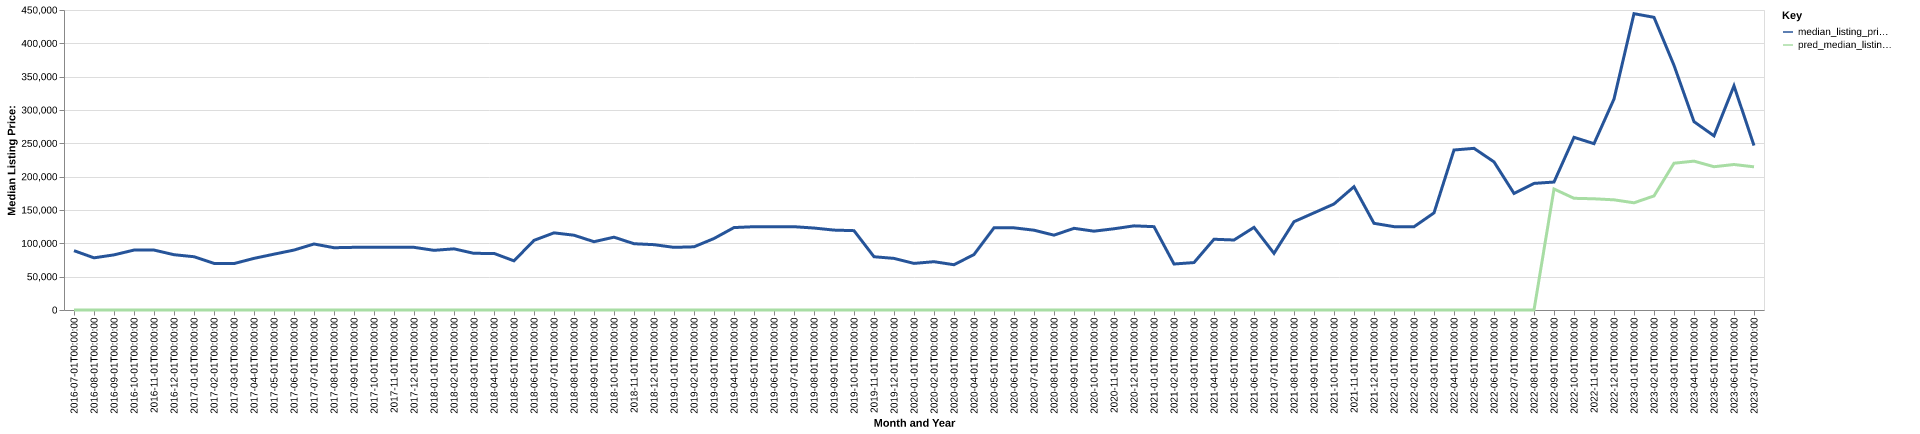

Values plotted in this chart, from the file beside it:
date, time_idx, median_listing_price, thirty_year_interest_rate_five, month, county_name, active_listing_count, median_days_on_market, pred_median_listing_price, month_year
2016-07-01, 0, 89000, 3.72, 7, luce, mi, 89.0, 94.0, 0, Jul-2016
2016-08-01, 1, 78250, 3.73, 8, luce, mi, 93.0, 101.0, 0, Aug-2016
2016-09-01, 2, 82700, 3.66, 9, luce, mi, 90.0, 103.0, 0, Sep-2016
2016-10-01, 3, 89900, 3.64, 10, luce, mi, 88.0, 107.0, 0, Oct-2016
2016-11-01, 4, 89900, 3.66, 11, luce, mi, 88.0, 105.0, 0, Nov-2016
2016-12-01, 5, 82950, 3.48, 12, luce, mi, 79.0, 134.0, 0, Dec-2016
2017-01-01, 6, 79900, 3.45, 1, luce, mi, 70.0, 146.0, 0, Jan-2017
2017-02-01, 7, 69900, 3.5, 2, luce, mi, 71.0, 171.0, 0, Feb-2017
2017-03-01, 8, 69650, 3.52, 3, luce, mi, 71.0, 182.0, 0, Mar-2017
2017-04-01, 9, 77450, 4.03, 4, luce, mi, 70.0, 179.0, 0, Apr-2017
2017-05-01, 10, 83750, 4.32, 5, luce, mi, 76.0, 102.0, 0, May-2017
2017-06-01, 11, 89900, 4.2, 6, luce, mi, 69.0, 68.0, 0, Jun-2017
2017-07-01, 12, 99000, 4.19, 7, luce, mi, 73.0, 71.0, 0, Jul-2017
2017-08-01, 13, 93425, 4.3, 8, luce, mi, 82.0, 66.0, 0, Aug-2017
2017-09-01, 14, 94000, 4.1, 9, luce, mi, 86.0, 73.0, 0, Sep-2017
2017-10-01, 15, 94000, 4.05, 10, luce, mi, 73.0, 88.0, 0, Oct-2017
2017-11-01, 16, 94000, 3.94, 11, luce, mi, 69.0, 114.0, 0, Nov-2017
2017-12-01, 17, 94000, 4.03, 12, luce, mi, 55.0, 141.0, 0, Dec-2017
2018-01-01, 18, 89500, 3.93, 1, luce, mi, 57.0, 162.0, 0, Jan-2018
2018-02-01, 19, 91750, 3.83, 2, luce, mi, 61.0, 167.0, 0, Feb-2018
2018-03-01, 20, 84950, 3.94, 3, luce, mi, 63.0, 173.0, 0, Mar-2018
2018-04-01, 21, 84900, 3.95, 4, luce, mi, 63.0, 155.0, 0, Apr-2018
2018-05-01, 22, 73725, 3.99, 5, luce, mi, 75.0, 108.0, 0, May-2018
2018-06-01, 23, 104450, 4.15, 6, luce, mi, 83.0, 67.0, 0, Jun-2018
2018-07-01, 24, 115725, 4.4, 7, luce, mi, 89.0, 58.0, 0, Jul-2018
2018-08-01, 25, 112175, 4.46, 8, luce, mi, 88.0, 76.0, 0, Aug-2018
2018-09-01, 26, 102450, 4.58, 9, luce, mi, 86.0, 101.0, 0, Sep-2018
2018-10-01, 27, 109225, 4.66, 10, luce, mi, 77.0, 124.0, 0, Oct-2018
2018-11-01, 28, 99425, 4.62, 11, luce, mi, 78.0, 129.0, 0, Nov-2018
2018-12-01, 29, 98000, 4.54, 12, luce, mi, 65.0, 163.0, 0, Dec-2018
2019-01-01, 30, 93950, 4.6, 1, luce, mi, 62.0, 186.0, 0, Jan-2019
2019-02-01, 31, 94788, 4.72, 2, luce, mi, 61.0, 181.0, 0, Feb-2019
2019-03-01, 32, 107243, 4.9, 3, luce, mi, 56.0, 203.0, 0, Mar-2019
2019-04-01, 33, 123650, 4.94, 4, luce, mi, 54.0, 181.0, 0, Apr-2019
2019-05-01, 34, 124950, 4.75, 5, luce, mi, 55.0, 105.0, 0, May-2019
2019-06-01, 35, 124900, 4.51, 6, luce, mi, 65.0, 46.0, 0, Jun-2019
2019-07-01, 36, 124950, 4.41, 7, luce, mi, 73.0, 52.0, 0, Jul-2019
2019-08-01, 37, 122941, 4.41, 8, luce, mi, 71.0, 72.0, 0, Aug-2019
2019-09-01, 38, 119852, 4.2, 9, luce, mi, 69.0, 95.0, 0, Sep-2019
2019-10-01, 39, 119018, 4.14, 10, luce, mi, 66.0, 116.0, 0, Oct-2019
2019-11-01, 40, 79900, 3.84, 11, luce, mi, 59.0, 142.0, 0, Nov-2019
2019-12-01, 41, 77400, 3.81, 12, luce, mi, 52.0, 158.0, 0, Dec-2019
2020-01-01, 42, 69900, 3.75, 1, luce, mi, 52.0, 162.0, 0, Jan-2020
2020-02-01, 43, 72450, 3.73, 2, luce, mi, 52.0, 173.0, 0, Feb-2020
2020-03-01, 44, 67900, 3.78, 3, luce, mi, 50.0, 200.0, 0, Mar-2020
2020-04-01, 45, 83200, 3.75, 4, luce, mi, 49.0, 196.0, 0, Apr-2020
2020-05-01, 46, 123200, 3.74, 5, luce, mi, 53.0, 138.0, 0, May-2020
2020-06-01, 47, 123250, 3.72, 6, luce, mi, 52.0, 135.0, 0, Jun-2020
2020-07-01, 48, 119700, 3.49, 7, luce, mi, 45.0, 85.0, 0, Jul-2020
2020-08-01, 49, 112250, 3.65, 8, luce, mi, 44.0, 66.0, 0, Aug-2020
2020-09-01, 50, 122500, 3.33, 9, luce, mi, 36.0, 74.0, 0, Sep-2020
2020-10-01, 51, 118250, 3.28, 10, luce, mi, 37.0, 68.0, 0, Oct-2020
2020-11-01, 52, 121850, 3.21, 11, luce, mi, 39.0, 81.0, 0, Nov-2020
2020-12-01, 53, 126225, 3.07, 12, luce, mi, 34.0, 82.0, 0, Dec-2020
2021-01-01, 54, 125000, 2.99, 1, luce, mi, 30.0, 107.0, 0, Jan-2021
2021-02-01, 55, 69000, 2.93, 2, luce, mi, 27.0, 126.0, 0, Feb-2021
2021-03-01, 56, 71150, 2.88, 3, luce, mi, 21.0, 128.0, 0, Mar-2021
2021-04-01, 57, 106125, 2.84, 4, luce, mi, 19.0, 118.0, 0, Apr-2021
2021-05-01, 58, 105000, 2.71, 5, luce, mi, 29.0, 32.0, 0, May-2021
2021-06-01, 59, 123950, 2.79, 6, luce, mi, 26.0, 58.0, 0, Jun-2021
... 25 more rows
